Dataset: final_dataset (GitHub, k-sailee/LeafDiseaseDataset). Classes: alternaria leaf blight, anthracnose, chlorosis, dried leaf, healthy, initial stage, leaf blight, leaf spot, pest damage, rust diseases.

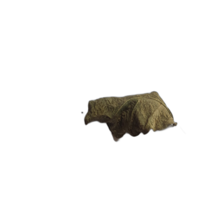
Label: dried leaf

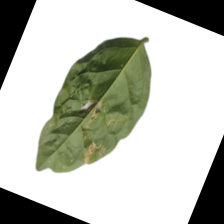
Label: leaf spot

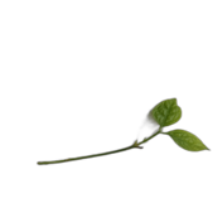
Label: initial stage

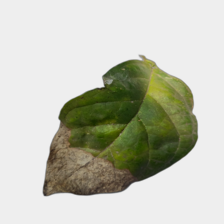
Label: leaf blight

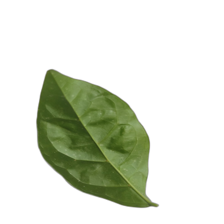
Label: healthy

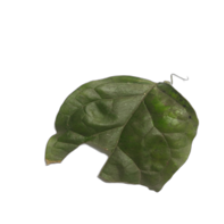
Label: anthracnose
